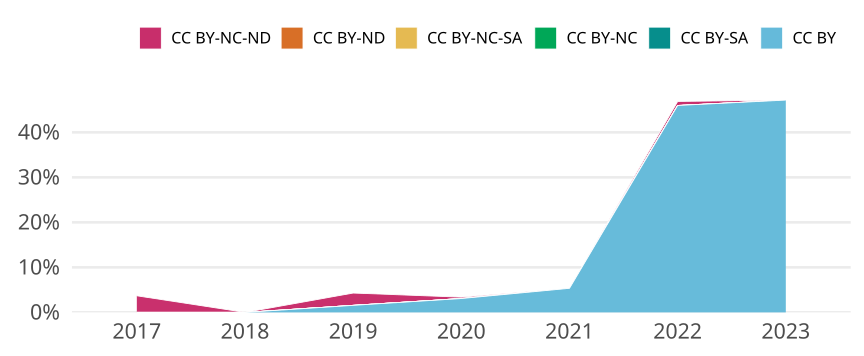

The file beside this chart, header and first rows:
cr_year, jn_all, cc, cc_total, prop
2017, 190, CC BY, 0, 0
2017, 190, CC BY-SA, 0, 0
2017, 190, CC BY-NC, 0, 0
2017, 190, CC BY-NC-SA, 0, 0
2017, 190, CC BY-ND, 0, 0
2017, 190, CC BY-NC-ND, 7, 0.03684
2018, 216, CC BY, 0, 0
2018, 216, CC BY-SA, 0, 0
2018, 216, CC BY-NC, 0, 0
2018, 216, CC BY-NC-SA, 0, 0
2018, 216, CC BY-ND, 0, 0
2018, 216, CC BY-NC-ND, 0, 0
2019, 256, CC BY, 4, 0.01562
2019, 256, CC BY-SA, 0, 0
2019, 256, CC BY-NC, 0, 0
2019, 256, CC BY-NC-SA, 0, 0
2019, 256, CC BY-ND, 0, 0
2019, 256, CC BY-NC-ND, 7, 0.02734
2020, 325, CC BY, 10, 0.03077
2020, 325, CC BY-SA, 0, 0
2020, 325, CC BY-NC, 0, 0
2020, 325, CC BY-NC-SA, 0, 0
2020, 325, CC BY-ND, 0, 0
2020, 325, CC BY-NC-ND, 1, 0.003077
2021, 355, CC BY, 19, 0.05352
2021, 355, CC BY-SA, 0, 0
2021, 355, CC BY-NC, 0, 0
2021, 355, CC BY-NC-SA, 0, 0
2021, 355, CC BY-ND, 0, 0
2021, 355, CC BY-NC-ND, 0, 0
2022, 335, CC BY, 154, 0.4597
2022, 335, CC BY-SA, 0, 0
2022, 335, CC BY-NC, 0, 0
2022, 335, CC BY-NC-SA, 0, 0
2022, 335, CC BY-ND, 0, 0
2022, 335, CC BY-NC-ND, 3, 0.008955
2023, 53, CC BY, 25, 0.4717
2023, 53, CC BY-SA, 0, 0
2023, 53, CC BY-NC, 0, 0
2023, 53, CC BY-NC-SA, 0, 0
2023, 53, CC BY-ND, 0, 0
2023, 53, CC BY-NC-ND, 0, 0
